Run: headless pygame with SDL's dummy video driver; simulated clock (each Clock.tick advances the game by its frame time, no real sleeping); random seed 0; keys injected as events and as key.get_pressed() state; mouse plan: one left click at the window centre at the start of phase 2, then a move to the lower-right quarter at the start of phase 3.
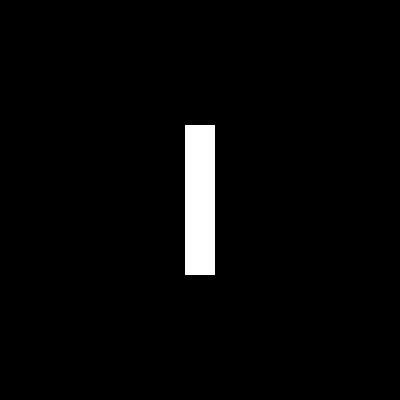
Frame 1 of 4 · flips 1–60 · no input
Frame 2 of 4 · flips 61–180 · clicked the window centre · tapped SPACE, RETURN · held RIGHT (→), D · screen unchanged from frame 1, image omitted
Frame 3 of 4 · flips 181–300 · moved the mouse to the lower-right quarter · held DOWN (↓), S · screen unchanged from frame 2, image omitted
Frame 4 of 4 · flips 301–420 · held LEFT (←), A, UP (↑), W · screen unchanged from frame 3, image omitted

The pygame program that drew these frames:

import pygame


def IntersectEndlessLineLine(l1_p1, l1_p2, l2_p1, l2_p2):

    P = pygame.math.Vector2(*l1_p1)
    Q = pygame.math.Vector2(*l2_p1)
    line1 = pygame.math.Vector2(*l1_p2) - P
    line2 = pygame.math.Vector2(*l2_p2) - Q
    if line1.length() == 0 or line2.length() == 0:
        return (False, (0, 0))

    R, S = (line1.normalize(), line2.normalize())
    dot_R_nvS = R.dot(pygame.math.Vector2(S[1], -S[0]))
    if abs(dot_R_nvS) < 0.001:
       return (False, (0, 0))

    ptVec = Q-P
    t = ptVec.dot(pygame.math.Vector2(S[1], -S[0])) / dot_R_nvS
    xPt = P + R * t
    return (True, (xPt[0], xPt[1]))


def InRange(coord, range_s, range_e):
    if range_s < range_e:
        return coord >= range_s and coord <= range_e
    return coord >= range_e and coord <= range_s


def PtInRect(pt, lp1, lp2):
    return InRange(pt[0], lp1[0], lp2[0]) and InRange(pt[1], lp1[1], lp2[1])


def IntersectLineLine(l1_p1, l1_p2, l2_p1, l2_p2):
    isect, xPt = IntersectEndlessLineLine(l1_p1, l1_p2, l2_p1, l2_p2)
    isect = isect and PtInRect(
        xPt, l1_p1, l1_p2) and PtInRect(xPt, l2_p1, l2_p2)
    return isect, xPt


def IntersectLineRec(p1, p2, rect):
    iL = [
        IntersectLineLine(p1, p2, rect.bottomleft, rect.bottomright),
        IntersectLineLine(p1, p2, rect.bottomright, rect.topright),
        IntersectLineLine(p1, p2, rect.topright, rect.topleft),
        IntersectLineLine(p1, p2, rect.topleft, rect.bottomleft)]
    iDist = [(i[1], pygame.math.Vector2(i[1][0] - p1[0], i[1]
              [1] - p1[1]).length()) for i in iL if i[0]]
    iDist.sort(key=lambda t: t[1])
    return iDist


class Obstacle(pygame.sprite.Sprite):
    def __init__(self, x, y, w, h):
        pygame.sprite.Sprite.__init__(self)
        self.image = pygame.Surface((w, h))
        self.image.fill((255, 255, 255))
        self.rect = self.image.get_rect(center=(x, y))
        self.prev_loc = None

    def collision(self, object_location):

        if not self.prev_loc:
            self.prev_loc = object_location
            return None

        intersect = IntersectLineRec(self.prev_loc, object_location, self.rect)
        self.prev_loc = object_location

        if intersect:
            ip = [*intersect[0][0]]
            for i in range(2):
                tp = self.rect.center[i] if ip[i] == object_location[i] else object_location[i]
                ip[i] += -3 if ip[i] < tp else 3
            self.prev_loc = ip
            return intersect, ip

        return None


pygame.init()
window = pygame.display.set_mode((400, 400))
clock = pygame.time.Clock()

obstacle = Obstacle(*window.get_rect().center, 30, 150)
all_sprites = pygame.sprite.Group()
all_sprites.add(obstacle)
count = 0
run = True
while run:
    clock.tick(60)
    mouse_move = (0, 0)
    for event in pygame.event.get():
        if event.type == pygame.QUIT:
            run = False
        if event.type == pygame.KEYDOWN and event.key == pygame.K_ESCAPE:
            run = False

    intersect_information = obstacle.collision(pygame.mouse.get_pos())
    if intersect_information:
        intersect, new_location = intersect_information
        pygame.mouse.set_pos(new_location)
        count += 1
        print("hit:", count, -intersect[0][0][0], intersect[0][0][1])

    window.fill((0, 0, 0))
    all_sprites.update()
    all_sprites.draw(window)
    pygame.display.flip()

pygame.quit()
exit()
